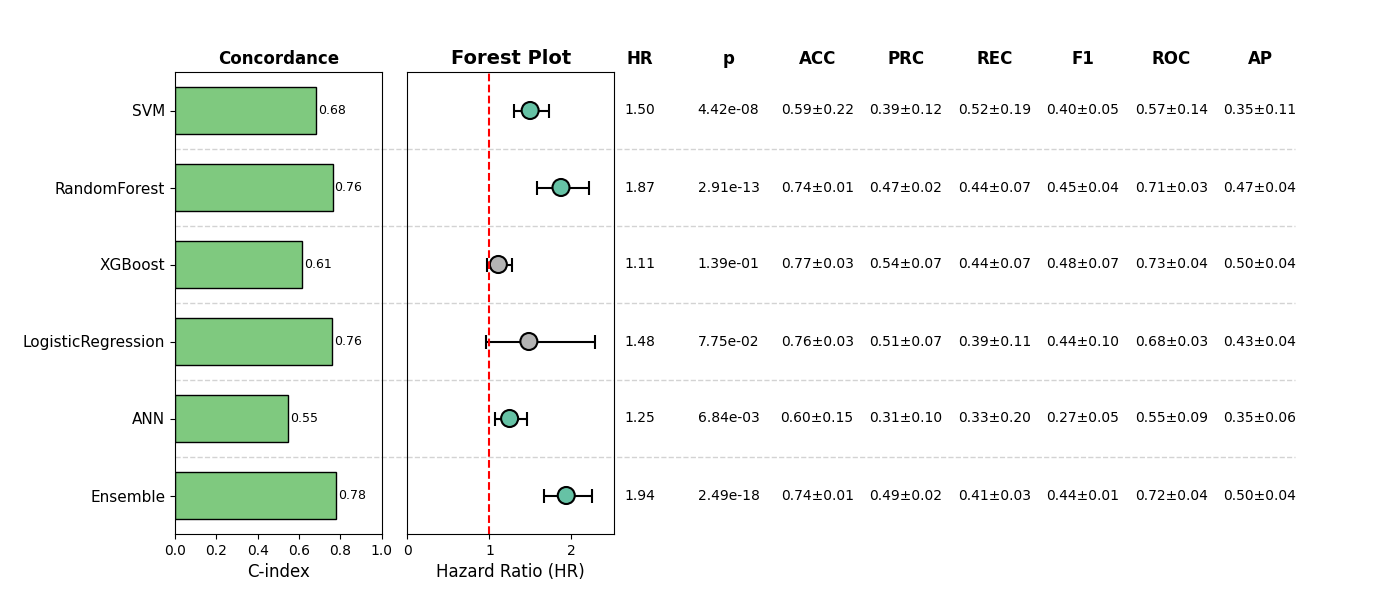

Data behind this chart, as committed beside it:
, Model, HR, CI_lower, CI_upper, p, cindex, accuracy_mean, accuracy_std, precision_mean, precision_std, recall_mean, recall_std, f1_mean, f1_std, roc_auc_mean, roc_auc_std, pr_auc_mean, pr_auc_std, Sig
0, SVM, 1.498, 1.296, 1.731, 4.417989584003043e-08, 0.6814, 0.5867, 0.2187, 0.394, 0.1209, 0.5169, 0.187, 0.3999, 0.05234, 0.5674, 0.1421, 0.3492, 0.106, True
1, RandomForest, 1.874, 1.583, 2.219, 2.914274160627089e-13, 0.7621, 0.7351, 0.01198, 0.4669, 0.0221, 0.4389, 0.06799, 0.4503, 0.04044, 0.707, 0.03019, 0.4715, 0.04095, True
2, XGBoost, 1.11, 0.9669, 1.274, 0.1387, 0.6146, 0.7658, 0.03165, 0.5365, 0.07339, 0.4387, 0.06968, 0.4826, 0.07186, 0.7254, 0.03581, 0.5009, 0.04301, False
3, LogisticRegression, 1.482, 0.9575, 2.295, 0.07752, 0.7594, 0.7581, 0.02982, 0.5094, 0.07468, 0.3924, 0.114, 0.4409, 0.1017, 0.6769, 0.03323, 0.4348, 0.04372, False
4, ANN, 1.247, 1.063, 1.464, 0.006844, 0.546, 0.5991, 0.1468, 0.3097, 0.09545, 0.3286, 0.2016, 0.2718, 0.05199, 0.551, 0.08831, 0.3489, 0.06448, True
5, Ensemble, 1.939, 1.671, 2.25, 2.48985259249693e-18, 0.7786, 0.7447, 0.009987, 0.4883, 0.01971, 0.4077, 0.0285, 0.4431, 0.01076, 0.7161, 0.03742, 0.4975, 0.04062, True
